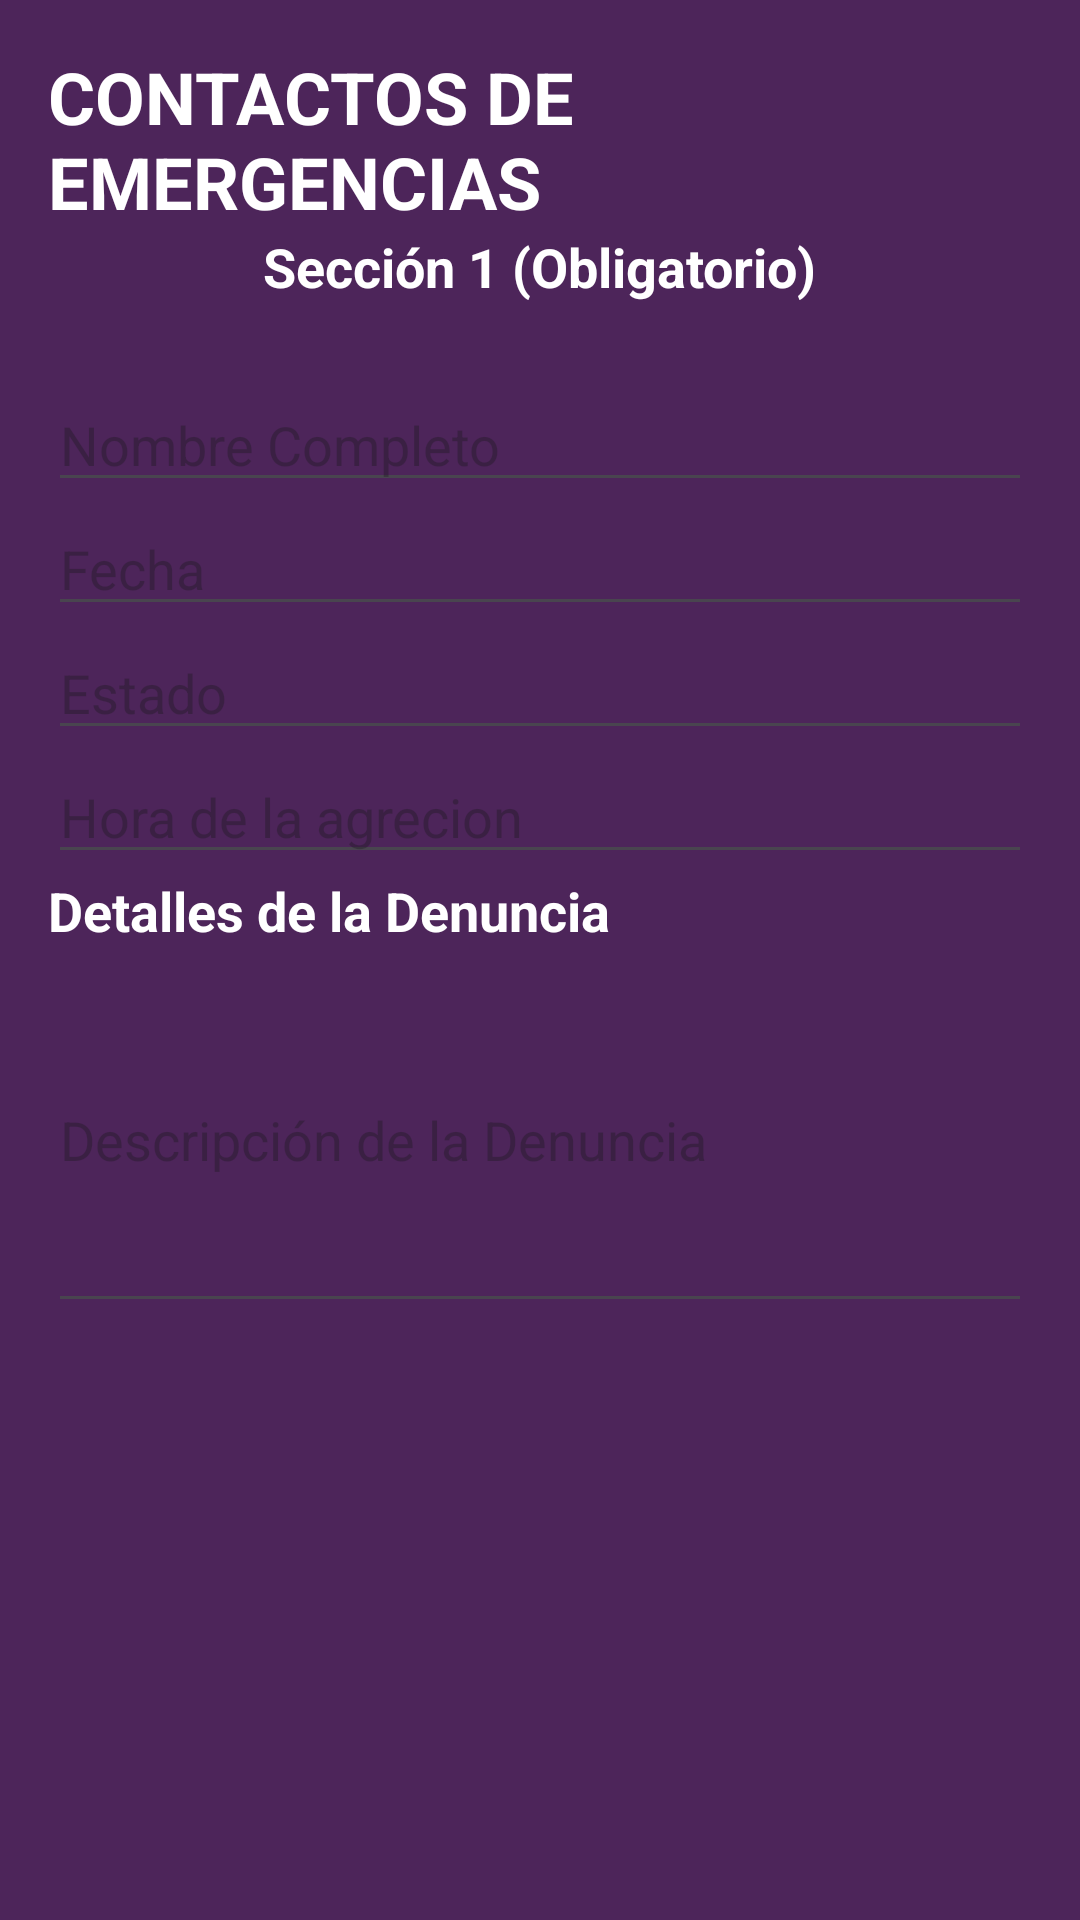

The Android layout XML behind this screen, and the referenced resources:
<!-- AndroidManifest.xml: application theme Theme.HATUNOFICIAL -->
<!-- res/layout/activity_denuncia2.xml -->
<?xml version="1.0" encoding="utf-8"?>
<ScrollView xmlns:android="http://schemas.android.com/apk/res/android"
    xmlns:app="http://schemas.android.com/apk/res-auto"
    xmlns:tools="http://schemas.android.com/tools"
    android:layout_width="match_parent"
    android:layout_height="match_parent"
    android:background="#4D255A"
    tools:context=".MainActivity">

    <LinearLayout
        android:layout_width="match_parent"
        android:layout_height="match_parent"
        android:orientation="vertical"
        android:padding="16dp">

        <TextView
            android:layout_width="wrap_content"
            android:layout_height="wrap_content"
            android:text="CONTACTOS DE EMERGENCIAS"
            android:textColor="#FFFFFF"
            android:textSize="24sp"
            android:textStyle="bold" />


        
        <TextView
            android:layout_width="wrap_content"
            android:layout_height="wrap_content"
            android:layout_gravity="center"
            android:text="Sección 1 (Obligatorio)"
            android:textColor="#FFFFFF"
            android:textSize="18sp"
            android:textStyle="bold" />
        <View
            android:layout_width="match_parent"
            android:layout_height="25dp"/>

        <EditText
            android:layout_width="match_parent"
            android:layout_height="wrap_content"
            android:hint="Nombre Completo"
            android:shadowColor="@color/white"
            android:textColor="#FFFFFF" />
        <EditText
            android:id="@+id/editTextFechaDenuncia"
            android:layout_width="match_parent"
            android:layout_height="wrap_content"
            android:hint="Fecha"
            android:shadowColor="@color/white"
            android:textColor="#FFFFFF" />
        <EditText
            android:id="@+id/editTextEstado"
            android:layout_width="match_parent"
            android:layout_height="wrap_content"
            android:textColor="#FFFFFF"
            android:hint="Estado
" />

        <EditText
            android:id="@+id/editTextHora"
            android:layout_width="match_parent"
            android:layout_height="wrap_content"
            android:textColor="#FFFFFF"
            android:hint="Hora de la agrecion" />

        <TextView
            android:layout_width="wrap_content"
            android:layout_height="wrap_content"
            android:textColor="#FFFFFF"
            android:text="Detalles de la Denuncia"
            android:textSize="18sp"
            android:textStyle="bold" />

        <EditText
            android:id="@+id/editTexDescripcion"
            android:layout_width="match_parent"
            android:layout_height="wrap_content"
            android:textColor="#FFFFFF"
            android:hint="Descripción de la Denuncia"
            android:inputType="textMultiLine"
            android:lines="5" />
    </LinearLayout>
</ScrollView>
<!-- resources referenced by this layout -->
<resources>
  <style name="Theme.HATUNOFICIAL" parent="Base.Theme.HATUNOFICIAL" />
  <style name="Base.Theme.HATUNOFICIAL" parent="Theme.Material3.DayNight.NoActionBar">
          
          
      </style>
  <!-- not gathered from this repository: default colours our renderer supplied (Android Studio template values) -->
  <color name="white">#FFFFFFFF</color>
</resources>
